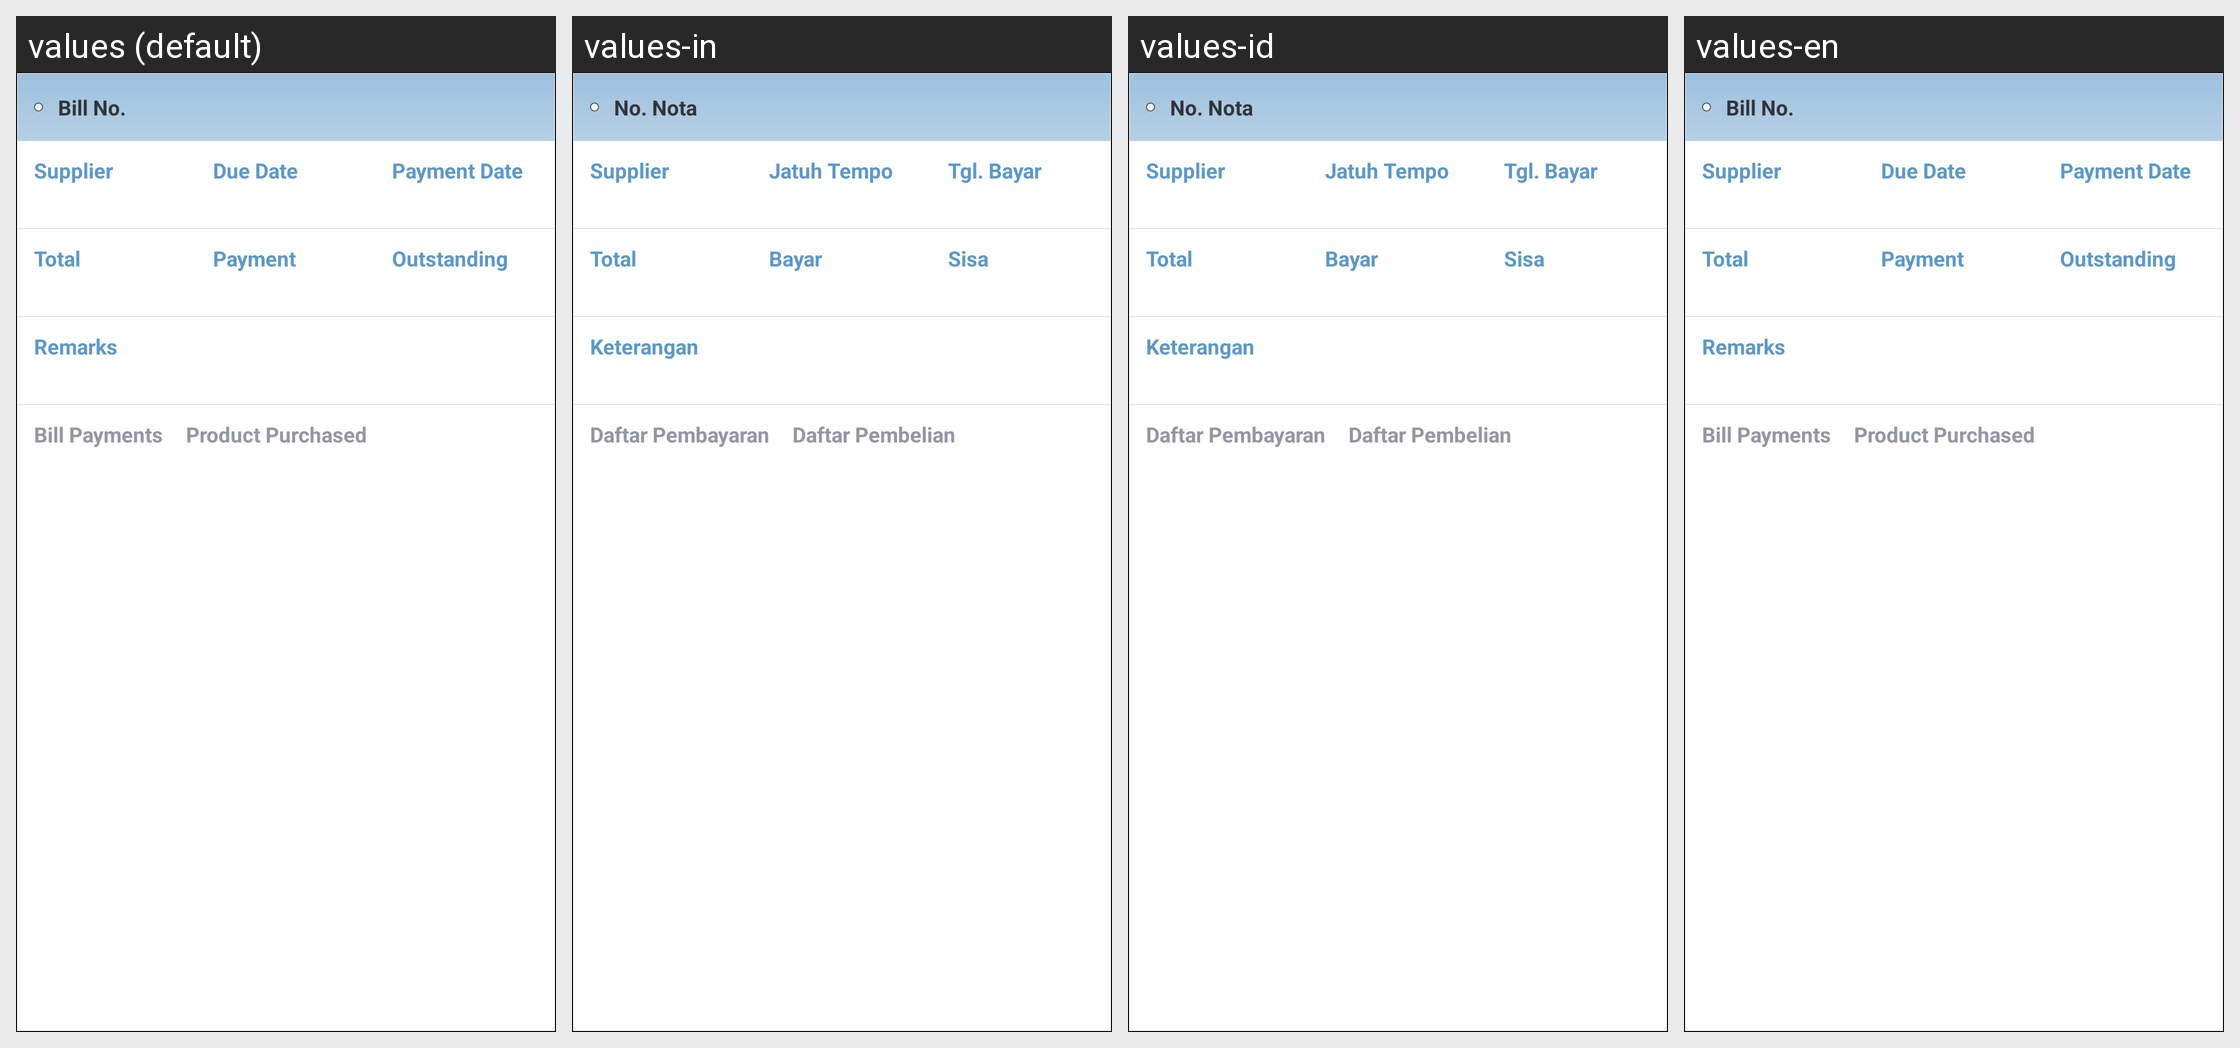

Strings drawn on this Android screen and how each of the app's shown locales translates them:
Android screen res/layout/report_bills_detail_fragment.xml rendered under 4 locales, left to right: values (default), values-in, values-id, values-en. Device: Nexus 5 (rendered at 1080×1920; each locale shown at half size, 540×960, under a caption strip naming it); theme app_theme.
Strings drawn on this screen, with the default value and each locale's value (text and hints the layout hard-codes, and strings that could not be matched under every locale, appear in the picture but are not listed):

field_bills_reference_no
  values: Bill No.
  values-in: No. Nota
  values-id: No. Nota
  values-en: Bill No.

report_bill_supplier
  values: Supplier
  values-in: Supplier
  values-id: Supplier
  values-en: Supplier

report_bill_duedate
  values: Due Date
  values-in: Jatuh Tempo
  values-id: Jatuh Tempo
  values-en: Due Date

report_bill_paymentdate
  values: Payment Date
  values-in: Tgl. Bayar
  values-id: Tgl. Bayar
  values-en: Payment Date

report_bill_total
  values: Total
  values-in: Total
  values-id: Total
  values-en: Total

report_bill_payment
  values: Payment
  values-in: Bayar
  values-id: Bayar
  values-en: Payment

report_bill_outstanding
  values: Outstanding
  values-in: Sisa
  values-id: Sisa
  values-en: Outstanding

report_bill_remarks
  values: Remarks
  values-in: Keterangan
  values-id: Keterangan
  values-en: Remarks

report_bill_payments
  values: Bill Payments
  values-in: Daftar Pembayaran
  values-id: Daftar Pembayaran
  values-en: Bill Payments

report_bill_purchased
  values: Product Purchased
  values-in: Daftar Pembelian
  values-id: Daftar Pembelian
  values-en: Product Purchased
